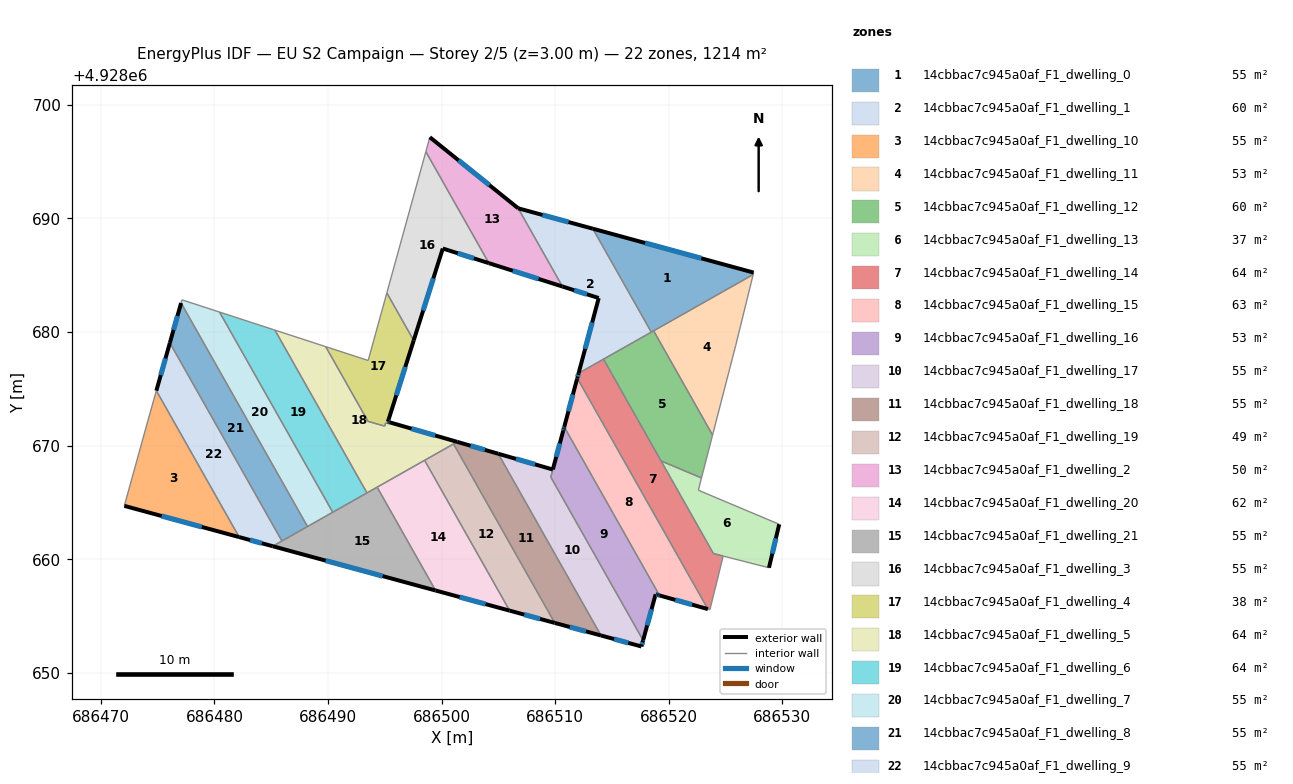
=== STOREY PLAN SPEC (per zone: floor XY polygon, exterior-wall plan segments, windows/doors) ===
zone 1: 14cbbac7c945a0af_F1_dwelling_0  (55.2 m²)
  floor: (686527.47, 4928685.24) (686527.43, 4928685.07) (686518.46, 4928679.99) (686513.31, 4928689.10)
  exterior wall: (686527.47, 4928685.24) – (686513.31, 4928689.10)  [14.7 m]
    window: (686522.87, 4928686.49) – (686517.92, 4928687.84)  [5.4 m²]
  interior walls: 4
zone 2: 14cbbac7c945a0af_F1_dwelling_1  (60.0 m²)
  floor: (686513.31, 4928689.10) (686518.46, 4928679.99) (686512.06, 4928676.37) (686513.83, 4928683.00) (686510.64, 4928684.01) (686506.74, 4928690.90)
  exterior wall: (686513.83, 4928683.00) – (686512.06, 4928676.37)  [6.9 m]
    window: (686513.26, 4928680.84) – (686512.64, 4928678.53)  [2.5 m²]
  exterior wall: (686510.64, 4928684.01) – (686513.83, 4928683.00)  [3.4 m]
    window: (686511.68, 4928683.68) – (686512.79, 4928683.33)  [1.2 m²]
  exterior wall: (686513.31, 4928689.10) – (686506.74, 4928690.90)  [6.8 m]
    window: (686511.18, 4928689.69) – (686508.88, 4928690.31)  [2.5 m²]
  interior walls: 4
zone 3: 14cbbac7c945a0af_F1_dwelling_10  (55.2 m²)
  floor: (686474.89, 4928674.84) (686482.17, 4928661.95) (686472.06, 4928664.70) (686474.13, 4928672.18)
  exterior wall: (686472.06, 4928664.70) – (686482.17, 4928661.95)  [10.5 m]
    window: (686475.35, 4928663.80) – (686478.89, 4928662.84)  [3.8 m²]
  interior walls: 3
zone 4: 14cbbac7c945a0af_F1_dwelling_11  (53.4 m²)
  floor: (686527.43, 4928685.07) (686525.89, 4928678.82) (686523.86, 4928670.93) (686518.67, 4928680.11)
  interior walls: 4
zone 5: 14cbbac7c945a0af_F1_dwelling_12  (60.3 m²)
  floor: (686518.67, 4928680.11) (686523.86, 4928670.93) (686522.88, 4928667.15) (686519.32, 4928668.65) (686514.25, 4928677.61)
  interior walls: 6
zone 6: 14cbbac7c945a0af_F1_dwelling_13  (37.4 m²)
  floor: (686529.72, 4928663.08) (686528.82, 4928659.25) (686524.79, 4928660.28) (686523.93, 4928660.50) (686519.32, 4928668.65) (686522.88, 4928667.15) (686522.61, 4928666.08)
  exterior wall: (686528.82, 4928659.25) – (686529.72, 4928663.08)  [3.9 m]
    window: (686529.12, 4928660.49) – (686529.43, 4928661.83)  [1.4 m²]
  interior walls: 7
zone 7: 14cbbac7c945a0af_F1_dwelling_14  (63.9 m²)
  floor: (686514.25, 4928677.61) (686523.93, 4928660.50) (686524.79, 4928660.28) (686523.62, 4928655.56) (686523.44, 4928655.61) (686511.95, 4928675.94) (686512.06, 4928676.37)
  exterior wall: (686512.06, 4928676.37) – (686511.95, 4928675.94)  [0.4 m]
    window: (686512.02, 4928676.23) – (686511.98, 4928676.08)  [0.2 m²]
  interior walls: 8
zone 8: 14cbbac7c945a0af_F1_dwelling_15  (62.9 m²)
  floor: (686511.95, 4928675.94) (686523.44, 4928655.61) (686519.19, 4928656.81) (686510.80, 4928671.65) (686511.93, 4928675.87)
  exterior wall: (686511.95, 4928675.94) – (686511.93, 4928675.87)  [0.1 m]
  exterior wall: (686519.19, 4928656.81) – (686523.44, 4928655.61)  [4.4 m]
    window: (686520.57, 4928656.42) – (686522.06, 4928656.00)  [1.6 m²]
  exterior wall: (686511.93, 4928675.87) – (686510.80, 4928671.65)  [4.4 m]
    window: (686511.56, 4928674.50) – (686511.16, 4928673.02)  [1.6 m²]
  interior walls: 2
zone 9: 14cbbac7c945a0af_F1_dwelling_16  (53.0 m²)
  floor: (686510.80, 4928671.65) (686519.19, 4928656.81) (686519.05, 4928656.85) (686518.84, 4928656.91) (686517.74, 4928652.86) (686509.62, 4928667.22) (686510.70, 4928671.30) (686510.76, 4928671.51)
  exterior wall: (686510.70, 4928671.30) – (686509.79, 4928667.90)  [3.5 m]
    window: (686510.41, 4928670.20) – (686510.09, 4928669.01)  [1.3 m²]
  exterior wall: (686510.76, 4928671.51) – (686510.70, 4928671.30)  [0.2 m]
    window: (686510.74, 4928671.44) – (686510.72, 4928671.37)  [0.1 m²]
  exterior wall: (686510.80, 4928671.65) – (686510.76, 4928671.51)  [0.1 m]
    window: (686510.78, 4928671.60) – (686510.77, 4928671.55)  [0.1 m²]
  exterior wall: (686519.05, 4928656.85) – (686519.19, 4928656.81)  [0.1 m]
    window: (686519.09, 4928656.84) – (686519.14, 4928656.82)  [0.1 m²]
  exterior wall: (686518.84, 4928656.91) – (686519.05, 4928656.85)  [0.2 m]
    window: (686518.91, 4928656.89) – (686518.98, 4928656.87)  [0.1 m²]
  exterior wall: (686517.74, 4928652.86) – (686518.84, 4928656.91)  [4.2 m]
    window: (686518.10, 4928654.18) – (686518.48, 4928655.59)  [1.5 m²]
  interior walls: 3
zone 10: 14cbbac7c945a0af_F1_dwelling_17  (55.4 m²)
  floor: (686509.79, 4928667.90) (686509.61, 4928667.23) (686517.74, 4928652.86) (686517.59, 4928652.32) (686514.03, 4928653.29) (686504.98, 4928669.29)
  exterior wall: (686517.59, 4928652.32) – (686517.74, 4928652.86)  [0.6 m]
    window: (686517.64, 4928652.49) – (686517.69, 4928652.68)  [0.2 m²]
  exterior wall: (686514.03, 4928653.29) – (686517.59, 4928652.32)  [3.7 m]
    window: (686515.19, 4928652.97) – (686516.43, 4928652.63)  [1.4 m²]
  exterior wall: (686509.79, 4928667.90) – (686504.98, 4928669.29)  [5.0 m]
    window: (686508.23, 4928668.35) – (686506.55, 4928668.84)  [1.8 m²]
  interior walls: 3
zone 11: 14cbbac7c945a0af_F1_dwelling_18  (55.2 m²)
  floor: (686504.98, 4928669.29) (686514.03, 4928653.29) (686509.96, 4928654.39) (686501.05, 4928670.15) (686501.38, 4928670.33)
  exterior wall: (686504.98, 4928669.29) – (686501.38, 4928670.33)  [3.8 m]
    window: (686503.81, 4928669.63) – (686502.55, 4928669.99)  [1.4 m²]
  exterior wall: (686509.96, 4928654.39) – (686514.03, 4928653.29)  [4.2 m]
    window: (686511.29, 4928654.03) – (686512.71, 4928653.65)  [1.5 m²]
  interior walls: 3
zone 12: 14cbbac7c945a0af_F1_dwelling_19  (48.7 m²)
  floor: (686501.05, 4928670.15) (686509.96, 4928654.39) (686505.99, 4928655.47) (686498.50, 4928668.71)
  exterior wall: (686505.99, 4928655.47) – (686509.96, 4928654.39)  [4.1 m]
    window: (686507.28, 4928655.12) – (686508.67, 4928654.74)  [1.5 m²]
  interior walls: 3
zone 13: 14cbbac7c945a0af_F1_dwelling_2  (50.4 m²)
  floor: (686506.74, 4928690.90) (686510.64, 4928684.01) (686504.16, 4928686.07) (686498.61, 4928695.88) (686498.96, 4928697.16)
  exterior wall: (686506.74, 4928690.90) – (686498.96, 4928697.16)  [10.0 m]
    window: (686504.21, 4928692.93) – (686501.49, 4928695.12)  [3.7 m²]
  exterior wall: (686504.16, 4928686.07) – (686510.64, 4928684.01)  [6.8 m]
    window: (686506.27, 4928685.40) – (686508.53, 4928684.68)  [2.5 m²]
  interior walls: 3
zone 14: 14cbbac7c945a0af_F1_dwelling_20  (61.6 m²)
  floor: (686498.50, 4928668.71) (686505.99, 4928655.47) (686499.47, 4928657.25) (686494.32, 4928666.34)
  exterior wall: (686499.47, 4928657.25) – (686505.99, 4928655.47)  [6.8 m]
    window: (686501.59, 4928656.67) – (686503.87, 4928656.05)  [2.5 m²]
  interior walls: 3
zone 15: 14cbbac7c945a0af_F1_dwelling_21  (55.2 m²)
  floor: (686494.32, 4928666.34) (686499.47, 4928657.25) (686485.13, 4928661.14)
  exterior wall: (686485.13, 4928661.14) – (686499.47, 4928657.25)  [14.9 m]
    window: (686489.79, 4928659.88) – (686494.80, 4928658.51)  [5.4 m²]
  interior walls: 8
zone 16: 14cbbac7c945a0af_F1_dwelling_3  (55.2 m²)
  floor: (686498.61, 4928695.88) (686504.16, 4928686.07) (686500.10, 4928687.36) (686497.54, 4928679.26) (686495.18, 4928683.44)
  exterior wall: (686500.10, 4928687.36) – (686504.16, 4928686.07)  [4.3 m]
    window: (686501.42, 4928686.94) – (686502.84, 4928686.49)  [1.6 m²]
  exterior wall: (686497.54, 4928679.26) – (686500.10, 4928687.36)  [8.5 m]
    window: (686498.38, 4928681.89) – (686499.27, 4928684.72)  [3.1 m²]
  interior walls: 3
zone 17: 14cbbac7c945a0af_F1_dwelling_4  (37.9 m²)
  floor: (686495.18, 4928683.44) (686497.54, 4928679.26) (686495.27, 4928672.10) (686495.23, 4928671.96) (686495.08, 4928672.00) (686494.99, 4928671.72) (686493.52, 4928672.14) (686489.80, 4928678.71) (686493.53, 4928677.50)
  exterior wall: (686495.27, 4928672.10) – (686497.54, 4928679.26)  [7.5 m]
    window: (686496.01, 4928674.43) – (686496.80, 4928676.93)  [2.8 m²]
  interior walls: 8
zone 18: 14cbbac7c945a0af_F1_dwelling_5  (64.1 m²)
  floor: (686501.38, 4928670.33) (686493.43, 4928665.84) (686485.32, 4928680.17) (686489.80, 4928678.71) (686493.52, 4928672.14) (686494.99, 4928671.72) (686495.08, 4928672.00) (686495.23, 4928671.96) (686495.28, 4928672.10) (686495.42, 4928672.05)
  exterior wall: (686495.42, 4928672.05) – (686495.27, 4928672.10)  [0.2 m]
    window: (686495.37, 4928672.07) – (686495.32, 4928672.08)  [0.1 m²]
  exterior wall: (686501.38, 4928670.33) – (686495.42, 4928672.05)  [6.2 m]
    window: (686499.44, 4928670.89) – (686497.36, 4928671.49)  [2.3 m²]
  interior walls: 11
zone 19: 14cbbac7c945a0af_F1_dwelling_6  (63.6 m²)
  floor: (686485.32, 4928680.17) (686493.43, 4928665.84) (686493.39, 4928665.81) (686493.34, 4928665.79) (686490.42, 4928664.13) (686480.45, 4928681.76) (686485.18, 4928680.22) (686485.25, 4928680.20)
  interior walls: 8
zone 20: 14cbbac7c945a0af_F1_dwelling_7  (55.2 m²)
  floor: (686480.45, 4928681.76) (686490.42, 4928664.13) (686488.19, 4928662.88) (686477.06, 4928682.56) (686477.14, 4928682.84)
  interior walls: 5
zone 21: 14cbbac7c945a0af_F1_dwelling_8  (55.2 m²)
  floor: (686477.06, 4928682.56) (686488.19, 4928662.88) (686485.94, 4928661.60) (686476.07, 4928679.05)
  exterior wall: (686477.06, 4928682.56) – (686476.07, 4928679.05)  [3.6 m]
    window: (686476.74, 4928681.42) – (686476.40, 4928680.19)  [1.3 m²]
  interior walls: 3
zone 22: 14cbbac7c945a0af_F1_dwelling_9  (55.2 m²)
  floor: (686476.07, 4928679.05) (686485.94, 4928661.60) (686485.13, 4928661.14) (686482.17, 4928661.95) (686474.89, 4928674.84)
  exterior wall: (686476.07, 4928679.05) – (686474.89, 4928674.84)  [4.4 m]
    window: (686475.69, 4928677.68) – (686475.27, 4928676.21)  [1.6 m²]
  exterior wall: (686482.17, 4928661.95) – (686485.13, 4928661.14)  [3.1 m]
    window: (686483.14, 4928661.69) – (686484.17, 4928661.41)  [1.1 m²]
  interior walls: 3

=== DERIVED (storey summary) ===
Building: EU S2 Campaign
Storey: 2 of 5  (floor level z = 3.00 m)
Storey gross floor area: 1214.1 m²
Zones on this storey: 22
  - 14cbbac7c945a0af_F1_dwelling_0: floor 55.2 m²; exterior wall 14.7 m (44.0 m²); 1 window(s) 5.4 m²; WWR 12.2%
  - 14cbbac7c945a0af_F1_dwelling_1: floor 60.0 m²; exterior wall 17.0 m (51.1 m²); 3 window(s) 6.2 m²; WWR 12.2%
  - 14cbbac7c945a0af_F1_dwelling_10: floor 55.2 m²; exterior wall 10.5 m (31.4 m²); 1 window(s) 3.8 m²; WWR 12.2%
  - 14cbbac7c945a0af_F1_dwelling_11: floor 53.4 m²
  - 14cbbac7c945a0af_F1_dwelling_12: floor 60.3 m²
  - 14cbbac7c945a0af_F1_dwelling_13: floor 37.4 m²; exterior wall 3.9 m (11.8 m²); 1 window(s) 1.4 m²; WWR 12.2%
  - 14cbbac7c945a0af_F1_dwelling_14: floor 63.9 m²; exterior wall 0.4 m (1.3 m²); 1 window(s) 0.2 m²; WWR 12.2%
  - 14cbbac7c945a0af_F1_dwelling_15: floor 62.9 m²; exterior wall 8.9 m (26.6 m²); 2 window(s) 3.2 m²; WWR 12.1%
  - 14cbbac7c945a0af_F1_dwelling_16: floor 53.0 m²; exterior wall 8.4 m (25.3 m²); 6 window(s) 3.1 m²; WWR 12.2%
  - 14cbbac7c945a0af_F1_dwelling_17: floor 55.4 m²; exterior wall 9.3 m (27.8 m²); 3 window(s) 3.4 m²; WWR 12.2%
  - 14cbbac7c945a0af_F1_dwelling_18: floor 55.2 m²; exterior wall 8.0 m (23.9 m²); 2 window(s) 2.9 m²; WWR 12.2%
  - 14cbbac7c945a0af_F1_dwelling_19: floor 48.7 m²; exterior wall 4.1 m (12.4 m²); 1 window(s) 1.5 m²; WWR 12.2%
  - 14cbbac7c945a0af_F1_dwelling_2: floor 50.4 m²; exterior wall 16.8 m (50.3 m²); 2 window(s) 6.2 m²; WWR 12.2%
  - 14cbbac7c945a0af_F1_dwelling_20: floor 61.6 m²; exterior wall 6.8 m (20.3 m²); 1 window(s) 2.5 m²; WWR 12.2%
  - 14cbbac7c945a0af_F1_dwelling_21: floor 55.2 m²; exterior wall 14.9 m (44.6 m²); 1 window(s) 5.4 m²; WWR 12.2%
  - 14cbbac7c945a0af_F1_dwelling_3: floor 55.2 m²; exterior wall 12.7 m (38.2 m²); 2 window(s) 4.7 m²; WWR 12.2%
  - 14cbbac7c945a0af_F1_dwelling_4: floor 37.9 m²; exterior wall 7.5 m (22.5 m²); 1 window(s) 2.8 m²; WWR 12.2%
  - 14cbbac7c945a0af_F1_dwelling_5: floor 64.1 m²; exterior wall 6.4 m (19.1 m²); 2 window(s) 2.3 m²; WWR 12.2%
  - 14cbbac7c945a0af_F1_dwelling_6: floor 63.6 m²
  - 14cbbac7c945a0af_F1_dwelling_7: floor 55.2 m²
  - 14cbbac7c945a0af_F1_dwelling_8: floor 55.2 m²; exterior wall 3.6 m (10.9 m²); 1 window(s) 1.3 m²; WWR 12.2%
  - 14cbbac7c945a0af_F1_dwelling_9: floor 55.2 m²; exterior wall 7.4 m (22.3 m²); 2 window(s) 2.7 m²; WWR 12.2%
Zone adjacency (shared interzone walls):
  - 14cbbac7c945a0af_F1_dwelling_0 ↔ 14cbbac7c945a0af_F1_dwelling_1
  - 14cbbac7c945a0af_F1_dwelling_0 ↔ 14cbbac7c945a0af_F1_dwelling_11
  - 14cbbac7c945a0af_F1_dwelling_0 ↔ 14cbbac7c945a0af_F1_dwelling_12
  - 14cbbac7c945a0af_F1_dwelling_1 ↔ 14cbbac7c945a0af_F1_dwelling_12
  - 14cbbac7c945a0af_F1_dwelling_1 ↔ 14cbbac7c945a0af_F1_dwelling_14
  - 14cbbac7c945a0af_F1_dwelling_1 ↔ 14cbbac7c945a0af_F1_dwelling_2
  - 14cbbac7c945a0af_F1_dwelling_10 ↔ 14cbbac7c945a0af_F1_dwelling_9
  - 14cbbac7c945a0af_F1_dwelling_11 ↔ 14cbbac7c945a0af_F1_dwelling_12
  - 14cbbac7c945a0af_F1_dwelling_12 ↔ 14cbbac7c945a0af_F1_dwelling_13
  - 14cbbac7c945a0af_F1_dwelling_12 ↔ 14cbbac7c945a0af_F1_dwelling_14
  - 14cbbac7c945a0af_F1_dwelling_13 ↔ 14cbbac7c945a0af_F1_dwelling_14
  - 14cbbac7c945a0af_F1_dwelling_14 ↔ 14cbbac7c945a0af_F1_dwelling_15
  - 14cbbac7c945a0af_F1_dwelling_15 ↔ 14cbbac7c945a0af_F1_dwelling_16
  - 14cbbac7c945a0af_F1_dwelling_16 ↔ 14cbbac7c945a0af_F1_dwelling_17
  - 14cbbac7c945a0af_F1_dwelling_17 ↔ 14cbbac7c945a0af_F1_dwelling_18
  - 14cbbac7c945a0af_F1_dwelling_18 ↔ 14cbbac7c945a0af_F1_dwelling_19
  - 14cbbac7c945a0af_F1_dwelling_18 ↔ 14cbbac7c945a0af_F1_dwelling_5
  - 14cbbac7c945a0af_F1_dwelling_19 ↔ 14cbbac7c945a0af_F1_dwelling_20
  - 14cbbac7c945a0af_F1_dwelling_19 ↔ 14cbbac7c945a0af_F1_dwelling_5
  - 14cbbac7c945a0af_F1_dwelling_2 ↔ 14cbbac7c945a0af_F1_dwelling_3
  - 14cbbac7c945a0af_F1_dwelling_20 ↔ 14cbbac7c945a0af_F1_dwelling_21
  - 14cbbac7c945a0af_F1_dwelling_20 ↔ 14cbbac7c945a0af_F1_dwelling_5
  - 14cbbac7c945a0af_F1_dwelling_21 ↔ 14cbbac7c945a0af_F1_dwelling_5
  - 14cbbac7c945a0af_F1_dwelling_21 ↔ 14cbbac7c945a0af_F1_dwelling_6
  - 14cbbac7c945a0af_F1_dwelling_21 ↔ 14cbbac7c945a0af_F1_dwelling_7
  - 14cbbac7c945a0af_F1_dwelling_21 ↔ 14cbbac7c945a0af_F1_dwelling_8
  - 14cbbac7c945a0af_F1_dwelling_21 ↔ 14cbbac7c945a0af_F1_dwelling_9
  - 14cbbac7c945a0af_F1_dwelling_3 ↔ 14cbbac7c945a0af_F1_dwelling_4
  - 14cbbac7c945a0af_F1_dwelling_4 ↔ 14cbbac7c945a0af_F1_dwelling_5
  - 14cbbac7c945a0af_F1_dwelling_5 ↔ 14cbbac7c945a0af_F1_dwelling_6
  - 14cbbac7c945a0af_F1_dwelling_6 ↔ 14cbbac7c945a0af_F1_dwelling_7
  - 14cbbac7c945a0af_F1_dwelling_7 ↔ 14cbbac7c945a0af_F1_dwelling_8
  - 14cbbac7c945a0af_F1_dwelling_8 ↔ 14cbbac7c945a0af_F1_dwelling_9